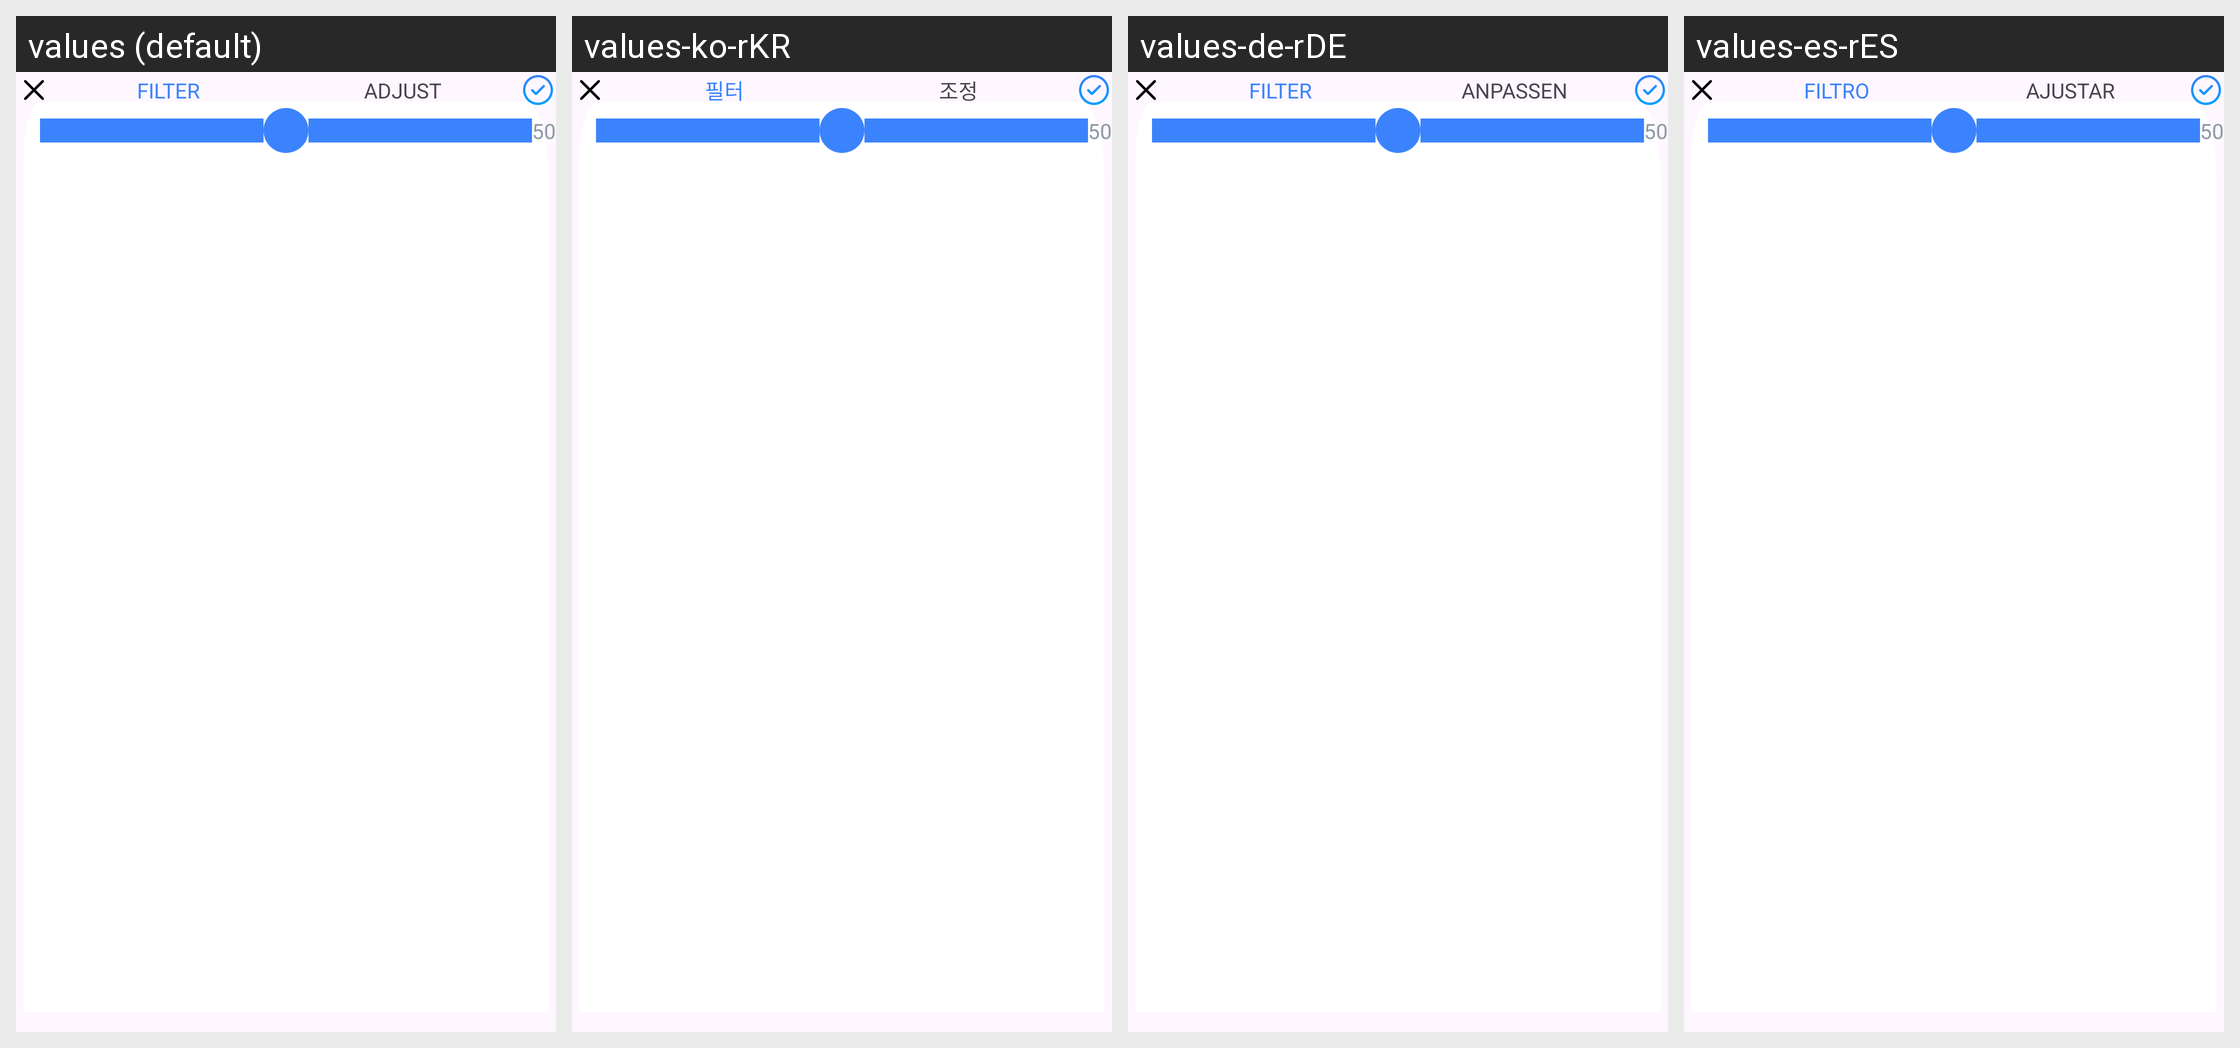

Translations of the strings shown on this Android screen, per locale in the grid:
Android screen res/layout/layout_filter_and_adjust.xml rendered under 4 locales, left to right: values (default), values-ko-rKR, values-de-rDE, values-es-rES. Device: Nexus 5 (rendered at 1080×1920; each locale shown at half size, 540×960, under a caption strip naming it); theme Theme.CollageImage.
Other locales in the repository, not shown: values-ar-rSA, values-bn-rBD, values-en-rGB, values-fr-rFR, values-hi-rIN, values-id-rID, values-in-rID, values-ja-rJP, values-pt-rBR, values-pt-rPT, values-ru-rRU, values-tr-rTR, values-zh-rCN, values-zh-rTW.
Strings drawn on this screen, with the default value and each locale's value (text and hints the layout hard-codes, and strings that could not be matched under every locale, appear in the picture but are not listed):

filter
  values: Filter
  values-ko-rKR: 필터
  values-de-rDE: Filter
  values-es-rES: Filtro

adjust
  values: adjust
  values-ko-rKR: 조정
  values-de-rDE: Anpassen
  values-es-rES: Ajustar
